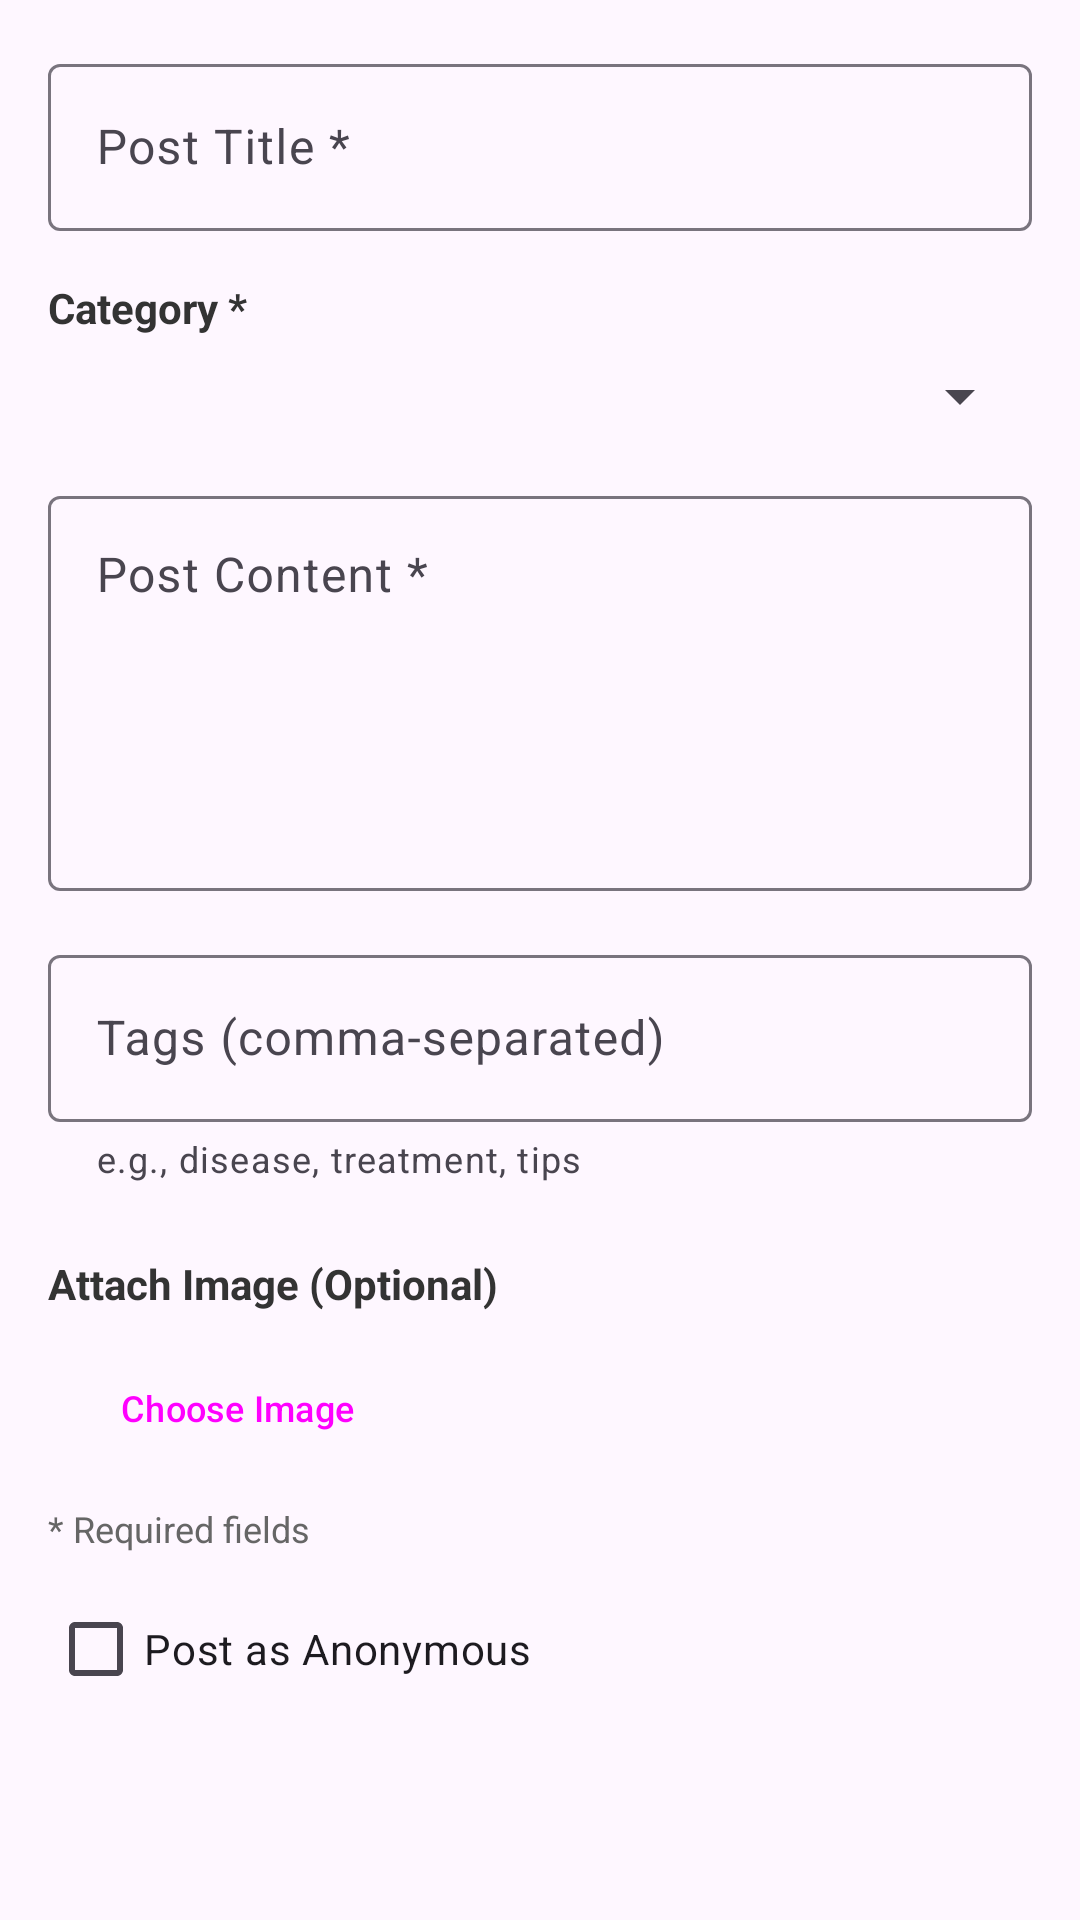

Here is an Android app screen rendered from its layout file. Give the layout XML and the strings, colors and styles it references.
<!-- AndroidManifest.xml: application theme Theme.BitterGuardMobile -->
<!-- res/layout/dialog_create_post_enhanced.xml -->
<?xml version="1.0" encoding="utf-8"?>
<ScrollView xmlns:android="http://schemas.android.com/apk/res/android"
    xmlns:app="http://schemas.android.com/apk/res-auto"
    android:layout_width="match_parent"
    android:layout_height="wrap_content"
    android:padding="16dp">

    <LinearLayout
        android:layout_width="match_parent"
        android:layout_height="wrap_content"
        android:orientation="vertical">

        <com.google.android.material.textfield.TextInputLayout
            android:layout_width="match_parent"
            android:layout_height="wrap_content"
            android:layout_marginBottom="16dp"
            android:hint="Post Title *"
            style="@style/Widget.Material3.TextInputLayout.OutlinedBox">

            <com.google.android.material.textfield.TextInputEditText
                android:id="@+id/etTitle"
                android:layout_width="match_parent"
                android:layout_height="wrap_content"
                android:maxLines="2"
                android:inputType="textCapSentences" />

        </com.google.android.material.textfield.TextInputLayout>

        <TextView
            android:layout_width="wrap_content"
            android:layout_height="wrap_content"
            android:text="Category *"
            android:textColor="#333333"
            android:textSize="14sp"
            android:textStyle="bold"
            android:layout_marginBottom="8dp" />

        <Spinner
            android:id="@+id/categorySpinner"
            android:layout_width="match_parent"
            android:layout_height="wrap_content"
            android:layout_marginBottom="16dp" />

        <com.google.android.material.textfield.TextInputLayout
            android:layout_width="match_parent"
            android:layout_height="wrap_content"
            android:layout_marginBottom="16dp"
            android:hint="Post Content *"
            style="@style/Widget.Material3.TextInputLayout.OutlinedBox">

            <com.google.android.material.textfield.TextInputEditText
                android:id="@+id/etContent"
                android:layout_width="match_parent"
                android:layout_height="wrap_content"
                android:minLines="5"
                android:maxLines="10"
                android:gravity="top"
                android:inputType="textCapSentences|textMultiLine" />

        </com.google.android.material.textfield.TextInputLayout>

        <com.google.android.material.textfield.TextInputLayout
            android:layout_width="match_parent"
            android:layout_height="wrap_content"
            android:layout_marginBottom="8dp"
            android:hint="Tags (comma-separated)"
            app:helperText="e.g., disease, treatment, tips"
            style="@style/Widget.Material3.TextInputLayout.OutlinedBox">

            <com.google.android.material.textfield.TextInputEditText
                android:id="@+id/etTags"
                android:layout_width="match_parent"
                android:layout_height="wrap_content"
                android:inputType="textCapSentences" />

        </com.google.android.material.textfield.TextInputLayout>

        <TextView
            android:layout_width="match_parent"
            android:layout_height="wrap_content"
            android:text="Attach Image (Optional)"
            android:textColor="#333333"
            android:textSize="14sp"
            android:textStyle="bold"
            android:layout_marginTop="16dp"
            android:layout_marginBottom="8dp" />

        <LinearLayout
            android:layout_width="match_parent"
            android:layout_height="wrap_content"
            android:orientation="horizontal"
            android:gravity="center_vertical">

            <Button
                android:id="@+id/btnAttachImage"
                android:layout_width="wrap_content"
                android:layout_height="wrap_content"
                android:text="Choose Image"
                android:textSize="12sp"
                style="@style/Widget.Material3.Button.OutlinedButton"
                app:strokeColor="@color/primary_green"
                app:icon="@android:drawable/ic_menu_gallery" />

            <TextView
                android:id="@+id/tvSelectedImage"
                android:layout_width="0dp"
                android:layout_height="wrap_content"
                android:layout_weight="1"
                android:layout_marginStart="12dp"
                android:text="No image selected"
                android:textColor="#666666"
                android:textSize="12sp"
                android:visibility="gone" />

        </LinearLayout>

        <TextView
            android:layout_width="match_parent"
            android:layout_height="wrap_content"
            android:text="* Required fields"
            android:textColor="#666666"
            android:textSize="12sp"
            android:layout_marginTop="8dp" />

        <CheckBox
            android:id="@+id/cbAnonymous"
            android:layout_width="wrap_content"
            android:layout_height="wrap_content"
            android:text="Post as Anonymous"
            android:layout_marginTop="8dp" />

    </LinearLayout>

</ScrollView>
<!-- resources referenced by this layout -->
<resources>
  <color name="primary_green">#4CAF50</color>
  <style name="Theme.BitterGuardMobile" parent="Theme.MaterialComponents.DayNight.NoActionBar">
          
          <item name="colorPrimary">@color/primary_green</item>
          <item name="colorPrimaryVariant">@color/primary_green_dark</item>
          <item name="colorOnPrimary">@color/white</item>
          
          <item name="colorSecondary">@color/accent_green</item>
          <item name="colorSecondaryVariant">@color/primary_green_dark</item>
          <item name="colorOnSecondary">@color/white</item>
  
          
          <item name="android:windowBackground">@color/colorBackground</item>
          <item name="android:colorBackground">@color/colorBackground</item>
          <item name="colorSurface">@color/colorSurface</item>
          <item name="colorOnSurface">@color/colorOnSurface</item>
  
          
          <item name="android:textColorPrimary">@color/colorOnBackground</item>
          <item name="android:textColorSecondary">@color/colorOnSurface</item>
          <item name="android:textColorHint">@color/colorOnSurface</item>
  
          
          <item name="android:statusBarColor">@color/primary_green_dark</item>
          <item name="android:windowLightStatusBar">false</item>
  
          
          <item name="android:navigationBarColor">@color/colorSurface</item>
          <item name="android:windowLightNavigationBar">true</item>
  
          
          <item name="colorOnBackground">@color/colorOnBackground</item>
          <item name="colorError">@color/error_red</item>
          <item name="colorOnError">@color/white</item>
      </style>
  <color name="primary_green_dark">#388E3C</color>
  <color name="white">#FFFFFFFF</color>
  <color name="accent_green">#8BC34A</color>
  <color name="colorBackground">#FAFAFA</color>
  <color name="colorSurface">#FFFFFF</color>
  <color name="colorOnSurface">#212121</color>
  <color name="colorOnBackground">#212121</color>
  <color name="error_red">#F44336</color>
</resources>
